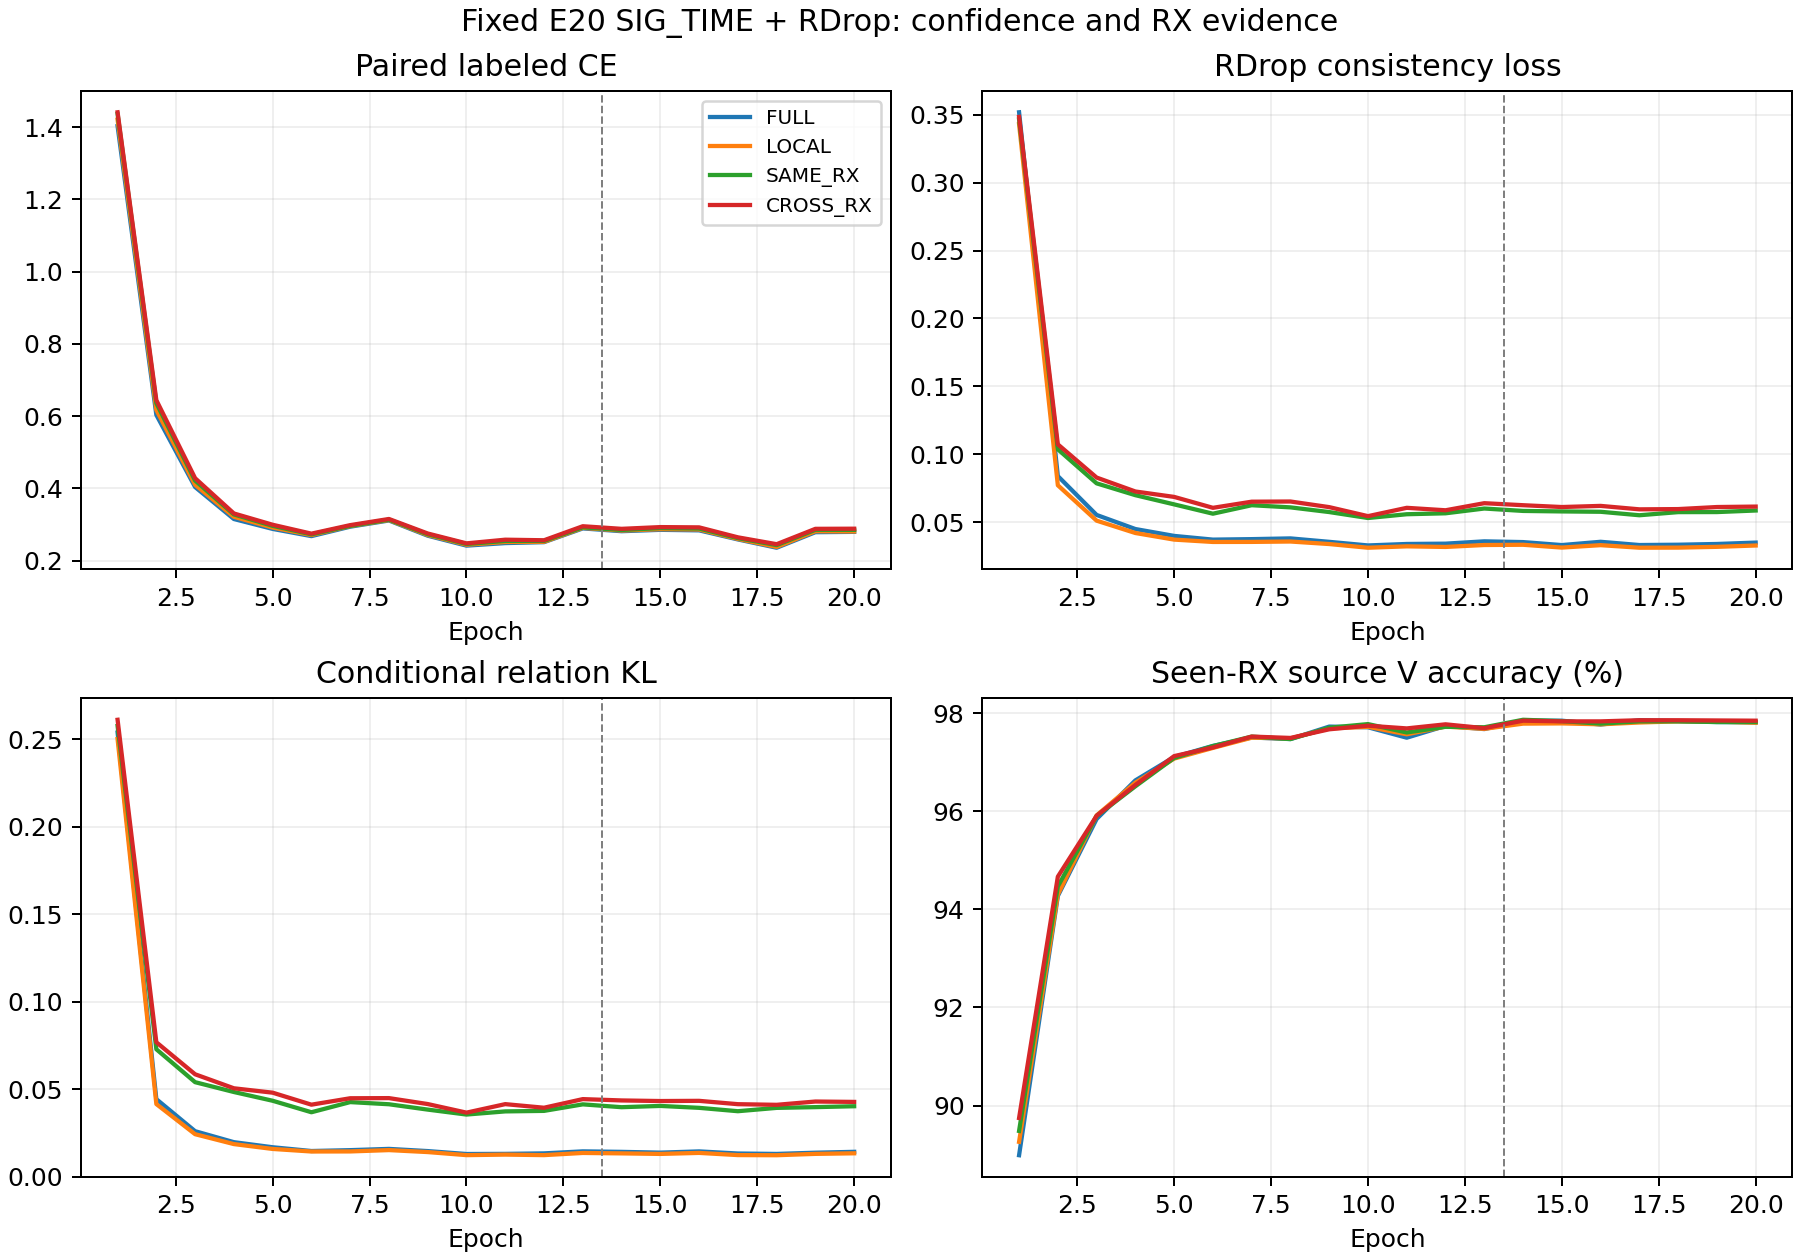

Source data for this figure (header and first rows):
arm, epoch, source_V_accuracy_percent, train/loss, train/loss_tx_labeled, train/loss_unlabeled, train/loss_closed_group, train/loss_open_group, rdrop_evidence/CE1, rdrop_evidence/CE2, rdrop_evidence/paired_CE, rdrop_evidence/consistency_loss, rdrop_evidence/binary_KL, rdrop_evidence/relation_KL, rdrop_evidence/native_symmetric_KL, derived/original_weighted_U_entropy
FULL, 1, 88.99, 1.755, 1.405, 0.0, 1.405, 0.0, 1.405, 1.4, 1.403, 0.3519, 0.09796, 0.2539, 0.3519, 0.0
FULL, 2, 94.27, 0.6872, 0.6049, 0.0, 0.6049, 0.0, 0.6049, 0.6018, 0.6034, 0.08387, 0.03946, 0.04441, 0.08387, 0.0
FULL, 3, 95.84, 0.459, 0.404, 0.0, 0.404, 0.0, 0.404, 0.4035, 0.4037, 0.05523, 0.02914, 0.02609, 0.05523, 0.0
FULL, 4, 96.63, 0.3601, 0.3155, 0.0, 0.3155, 0.0, 0.3155, 0.3149, 0.3152, 0.04485, 0.02503, 0.01982, 0.04485, 0.0
FULL, 5, 97.11, 0.3276, 0.2882, 0.0, 0.2882, 0.0, 0.2882, 0.2874, 0.2878, 0.03979, 0.02288, 0.01691, 0.03979, 0.0
FULL, 6, 97.33, 0.305, 0.2684, 0.0, 0.2684, 0.0, 0.2684, 0.2674, 0.2679, 0.03705, 0.02228, 0.01477, 0.03705, 0.0
FULL, 7, 97.5, 0.3314, 0.2942, 0.0, 0.2942, 0.0, 0.2942, 0.2938, 0.294, 0.03741, 0.02215, 0.01526, 0.03741, 0.0
FULL, 8, 97.47, 0.3491, 0.3111, 0.0, 0.3111, 0.0, 0.3111, 0.3113, 0.3112, 0.03795, 0.02197, 0.01598, 0.03795, 0.0
FULL, 9, 97.73, 0.3045, 0.2688, 0.0, 0.2688, 0.0, 0.2688, 0.2693, 0.2691, 0.03542, 0.0207, 0.01473, 0.03542, 0.0
FULL, 10, 97.71, 0.2743, 0.241, 0.0, 0.241, 0.0, 0.241, 0.2421, 0.2416, 0.03276, 0.0197, 0.01306, 0.03276, 0.0
FULL, 11, 97.5, 0.2825, 0.249, 0.0, 0.249, 0.0, 0.249, 0.2482, 0.2486, 0.03384, 0.02071, 0.01314, 0.03384, 0.0
FULL, 12, 97.74, 0.2853, 0.2526, 0.0, 0.2526, 0.0, 0.2526, 0.2498, 0.2512, 0.03407, 0.02066, 0.01341, 0.03407, 0.0
FULL, 13, 97.68, 0.325, 0.2884, 0.0, 0.2884, 0.0, 0.2884, 0.29, 0.2892, 0.03579, 0.02122, 0.01457, 0.03579, 0.0
FULL, 14, 97.85, 0.3202, 0.281, 0.01124, 0.2845, 0.0, 0.281, 0.282, 0.2815, 0.03523, 0.02095, 0.01428, 0.03523, 0.001678
FULL, 15, 97.85, 0.3216, 0.2848, 0.01024, 0.2881, 0.0, 0.2848, 0.2858, 0.2853, 0.03303, 0.01919, 0.01384, 0.03303, 0.001612
FULL, 16, 97.77, 0.3226, 0.2835, 0.0108, 0.2867, 0.0, 0.2835, 0.2843, 0.2839, 0.03545, 0.0209, 0.01455, 0.03545, 0.001558
FULL, 17, 97.86, 0.2955, 0.2585, 0.01369, 0.2622, 0.0, 0.2585, 0.259, 0.2587, 0.03306, 0.01972, 0.01334, 0.03306, 0.001556
FULL, 18, 97.84, 0.2723, 0.2359, 0.01086, 0.2392, 0.0, 0.2359, 0.2357, 0.2358, 0.03329, 0.02019, 0.0131, 0.03329, 0.001531
FULL, 19, 97.82, 0.3161, 0.2785, 0.01256, 0.282, 0.0, 0.2785, 0.2791, 0.2788, 0.03384, 0.02004, 0.0138, 0.03384, 0.001519
FULL, 20, 97.81, 0.3185, 0.2803, 0.01485, 0.2842, 0.0, 0.2803, 0.2792, 0.2797, 0.03486, 0.02055, 0.0143, 0.03486, 0.001525
LOCAL, 1, 89.26, 1.764, 1.423, 0.0, 1.423, 0.0, 1.423, 1.419, 1.421, 0.3432, 0.09293, 0.2502, 0.3432, 0.0
LOCAL, 2, 94.3, 0.6944, 0.6185, 0.0, 0.6185, 0.0, 0.6185, 0.6161, 0.6173, 0.07709, 0.03549, 0.0416, 0.07709, 0.0
LOCAL, 3, 95.92, 0.4611, 0.4106, 0.0, 0.4106, 0.0, 0.4106, 0.4095, 0.4101, 0.05102, 0.02664, 0.02438, 0.05102, 0.0
LOCAL, 4, 96.58, 0.3633, 0.3217, 0.0, 0.3217, 0.0, 0.3217, 0.3211, 0.3214, 0.04192, 0.02319, 0.01873, 0.04192, 0.0
LOCAL, 5, 97.07, 0.3287, 0.2916, 0.0, 0.2916, 0.0, 0.2916, 0.2917, 0.2916, 0.03705, 0.02111, 0.01595, 0.03705, 0.0
LOCAL, 6, 97.29, 0.3062, 0.2714, 0.0, 0.2714, 0.0, 0.2714, 0.2704, 0.2709, 0.03532, 0.02083, 0.01449, 0.03532, 0.0
LOCAL, 7, 97.5, 0.3311, 0.2957, 0.0, 0.2957, 0.0, 0.2957, 0.2958, 0.2958, 0.03536, 0.02084, 0.01452, 0.03536, 0.0
LOCAL, 8, 97.49, 0.3481, 0.3127, 0.0, 0.3127, 0.0, 0.3127, 0.3123, 0.3125, 0.03565, 0.02036, 0.01529, 0.03565, 0.0
LOCAL, 9, 97.69, 0.3048, 0.2704, 0.0, 0.2704, 0.0, 0.2704, 0.2716, 0.271, 0.03379, 0.01963, 0.01416, 0.03379, 0.0
LOCAL, 10, 97.72, 0.2752, 0.2435, 0.0, 0.2435, 0.0, 0.2435, 0.2447, 0.2441, 0.03108, 0.01867, 0.01241, 0.03108, 0.0
LOCAL, 11, 97.57, 0.2838, 0.2518, 0.0, 0.2518, 0.0, 0.2518, 0.2515, 0.2517, 0.03209, 0.01938, 0.01271, 0.03209, 0.0
LOCAL, 12, 97.73, 0.2838, 0.2533, 0.0, 0.2533, 0.0, 0.2533, 0.251, 0.2521, 0.03165, 0.01923, 0.01242, 0.03165, 0.0
LOCAL, 13, 97.68, 0.3239, 0.2902, 0.0, 0.2902, 0.0, 0.2902, 0.2915, 0.2909, 0.03308, 0.01942, 0.01366, 0.03308, 0.0
LOCAL, 14, 97.79, 0.3202, 0.2827, 0.01079, 0.2862, 0.0, 0.2827, 0.284, 0.2834, 0.03326, 0.01984, 0.01341, 0.03326, 0.001818
LOCAL, 15, 97.79, 0.3218, 0.2866, 0.01042, 0.29, 0.0, 0.2866, 0.2879, 0.2872, 0.03118, 0.01808, 0.0131, 0.03118, 0.001748
LOCAL, 16, 97.77, 0.3228, 0.2859, 0.01126, 0.2894, 0.0, 0.2859, 0.2867, 0.2863, 0.03297, 0.01928, 0.01369, 0.03297, 0.001705
LOCAL, 17, 97.81, 0.2951, 0.2599, 0.01326, 0.2637, 0.0, 0.2599, 0.2605, 0.2602, 0.03109, 0.01865, 0.01244, 0.03109, 0.001699
LOCAL, 18, 97.83, 0.2727, 0.2383, 0.01169, 0.2418, 0.0, 0.2383, 0.2377, 0.238, 0.03116, 0.0188, 0.01236, 0.03116, 0.001665
LOCAL, 19, 97.83, 0.3169, 0.2811, 0.01303, 0.2849, 0.0, 0.2811, 0.2817, 0.2814, 0.03173, 0.0186, 0.01313, 0.03173, 0.001652
LOCAL, 20, 97.81, 0.3175, 0.2816, 0.01469, 0.2856, 0.0, 0.2816, 0.2799, 0.2808, 0.03271, 0.01926, 0.01345, 0.03271, 0.001658
SAME_RX, 1, 89.48, 1.783, 1.44, 0.0, 1.44, 0.0, 1.44, 1.433, 1.437, 0.3467, 0.08904, 0.2577, 0.3317, 0.0
SAME_RX, 2, 94.47, 0.7396, 0.6364, 0.0, 0.6364, 0.0, 0.6364, 0.6355, 0.636, 0.1036, 0.03067, 0.07292, 0.06872, 0.0
SAME_RX, 3, 95.9, 0.5002, 0.4222, 0.0, 0.4222, 0.0, 0.4222, 0.4212, 0.4217, 0.0785, 0.0244, 0.0541, 0.04786, 0.0
SAME_RX, 4, 96.51, 0.3978, 0.3287, 0.0, 0.3287, 0.0, 0.3287, 0.3272, 0.328, 0.06979, 0.0213, 0.04848, 0.03949, 0.0
SAME_RX, 5, 97.09, 0.3593, 0.2961, 0.0, 0.2961, 0.0, 0.2961, 0.2966, 0.2963, 0.06301, 0.01953, 0.04348, 0.03527, 0.0
SAME_RX, 6, 97.33, 0.329, 0.2732, 0.0, 0.2732, 0.0, 0.2732, 0.2726, 0.2729, 0.05614, 0.01923, 0.03692, 0.03333, 0.0
SAME_RX, 7, 97.52, 0.3587, 0.2965, 0.0, 0.2965, 0.0, 0.2965, 0.296, 0.2963, 0.06239, 0.01967, 0.04272, 0.03409, 0.0
SAME_RX, 8, 97.47, 0.3743, 0.3137, 0.0, 0.3137, 0.0, 0.3137, 0.3133, 0.3135, 0.0608, 0.01932, 0.04148, 0.03417, 0.0
SAME_RX, 9, 97.7, 0.3304, 0.2722, 0.0, 0.2722, 0.0, 0.2722, 0.2739, 0.273, 0.05735, 0.01892, 0.03843, 0.03289, 0.0
SAME_RX, 10, 97.78, 0.2991, 0.2458, 0.0, 0.2458, 0.0, 0.2458, 0.2465, 0.2462, 0.05296, 0.01736, 0.0356, 0.02948, 0.0
SAME_RX, 11, 97.61, 0.3104, 0.2544, 0.0, 0.2544, 0.0, 0.2544, 0.2548, 0.2546, 0.05575, 0.01834, 0.0374, 0.03092, 0.0
SAME_RX, 12, 97.72, 0.311, 0.2557, 0.0, 0.2557, 0.0, 0.2557, 0.2533, 0.2545, 0.05644, 0.01874, 0.03769, 0.03097, 0.0
SAME_RX, 13, 97.71, 0.3522, 0.2916, 0.0, 0.2916, 0.0, 0.2916, 0.293, 0.2923, 0.05996, 0.01853, 0.04142, 0.03203, 0.0
SAME_RX, 14, 97.87, 0.3471, 0.284, 0.01136, 0.288, 0.0, 0.284, 0.2858, 0.2849, 0.05819, 0.01838, 0.0398, 0.03179, 0.002112
SAME_RX, 15, 97.84, 0.3519, 0.2898, 0.01113, 0.2937, 0.0, 0.2898, 0.2907, 0.2903, 0.05782, 0.01729, 0.04053, 0.03014, 0.002058
SAME_RX, 16, 97.79, 0.3506, 0.2883, 0.0125, 0.2923, 0.0, 0.2883, 0.2897, 0.289, 0.05756, 0.01812, 0.03944, 0.03151, 0.002014
SAME_RX, 17, 97.83, 0.3215, 0.2623, 0.01327, 0.2664, 0.0, 0.2623, 0.2625, 0.2624, 0.055, 0.01749, 0.03751, 0.02963, 0.001986
SAME_RX, 18, 97.83, 0.3044, 0.2432, 0.01359, 0.2473, 0.0, 0.2432, 0.2428, 0.243, 0.0573, 0.01789, 0.03941, 0.03019, 0.00197
SAME_RX, 19, 97.82, 0.347, 0.2854, 0.01416, 0.2896, 0.0, 0.2854, 0.2854, 0.2854, 0.05734, 0.01751, 0.03984, 0.03039, 0.001961
SAME_RX, 20, 97.82, 0.3484, 0.2862, 0.01673, 0.2909, 0.0, 0.2862, 0.2843, 0.2852, 0.05849, 0.01815, 0.04035, 0.03143, 0.001962
... 20 more rows
